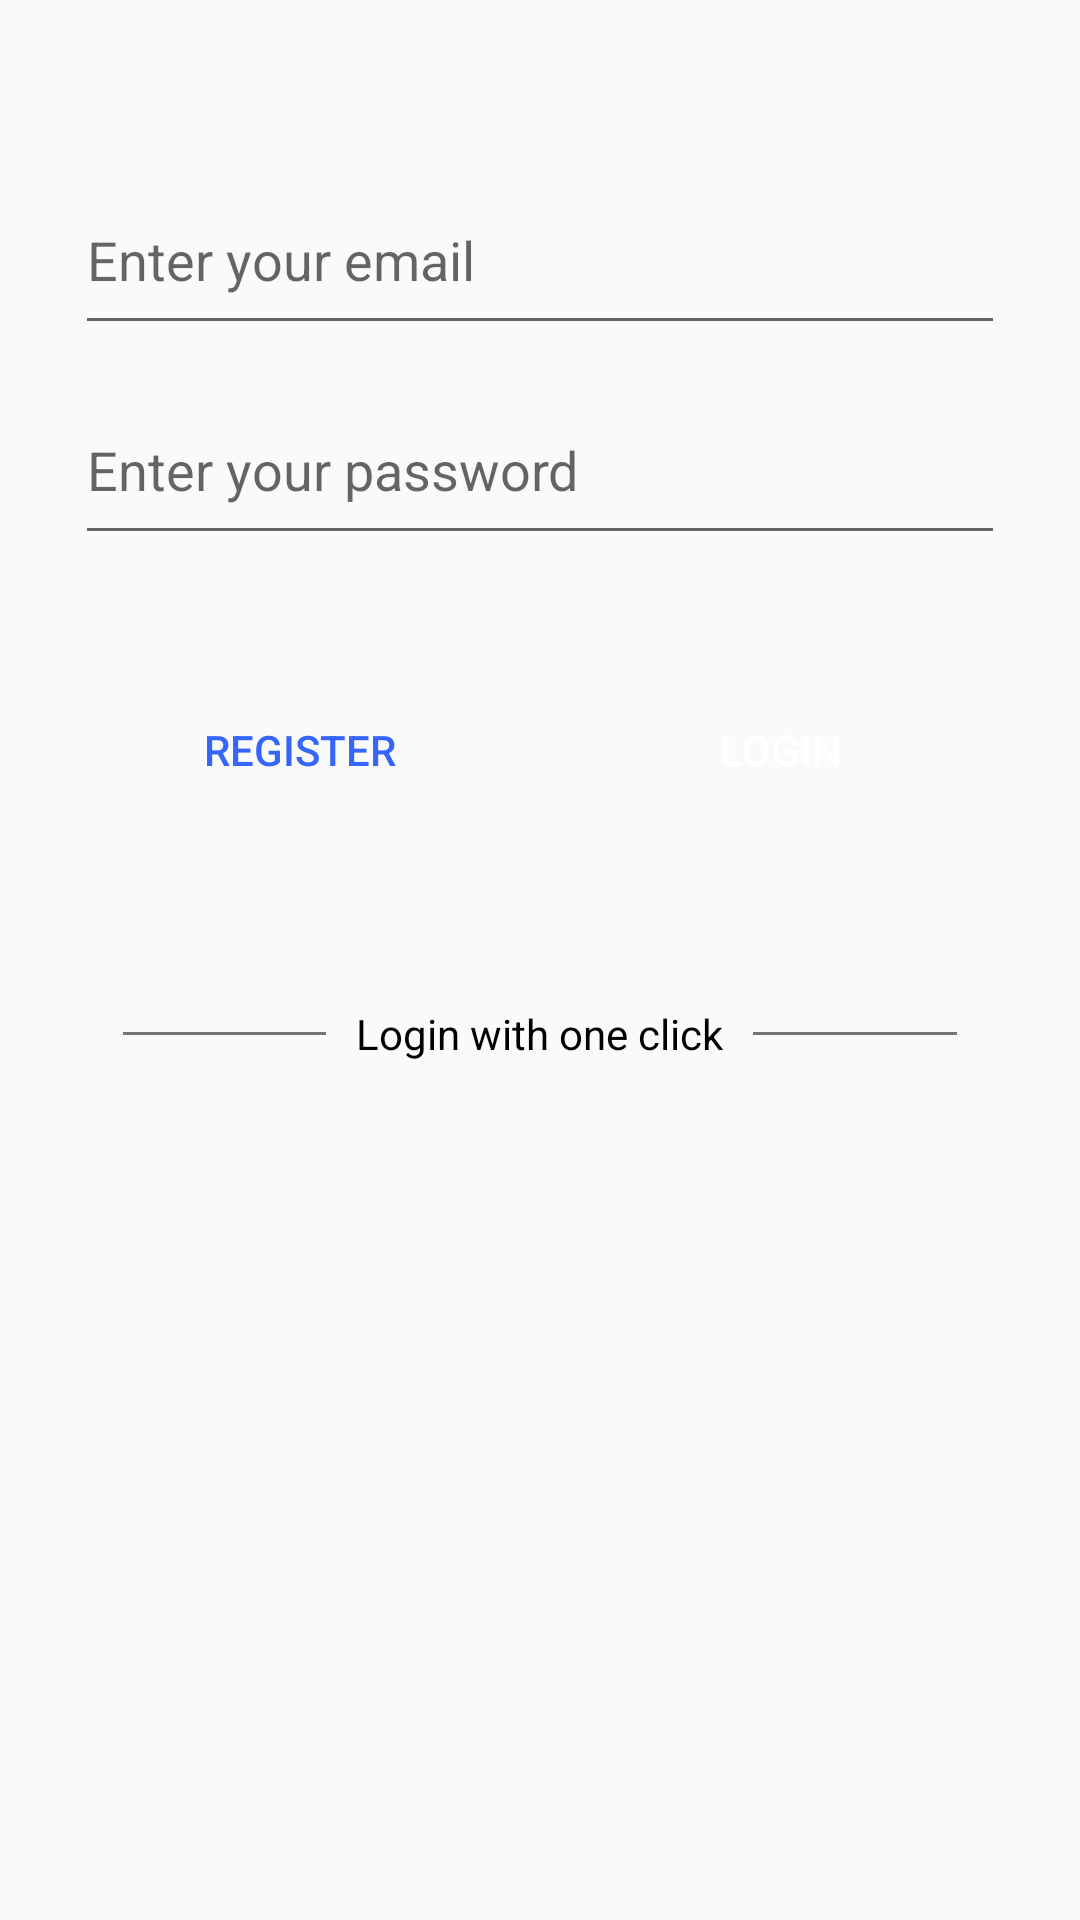

Write the Android layout XML for this screen, with the resource values it uses.
<!-- AndroidManifest.xml: application theme AppTheme -->
<!-- res/layout/activity_main.xml -->
<?xml version="1.0" encoding="utf-8"?>
<LinearLayout xmlns:android="http://schemas.android.com/apk/res/android"
    xmlns:app="http://schemas.android.com/apk/res-auto"
    xmlns:tools="http://schemas.android.com/tools"
    android:layout_width="match_parent"
    android:layout_height="match_parent"
    android:orientation="vertical"
    tools:context="com.example.chingizmammadli.newspaper.MainActivity">

    <ScrollView
        android:layout_width="match_parent"
        android:layout_height="match_parent"
        android:padding="25dp">

        <LinearLayout
            android:layout_width="match_parent"
            android:layout_height="match_parent"
            android:orientation="vertical">

            <EditText
                android:id="@+id/login_email"
                android:layout_width="match_parent"
                android:layout_height="60dp"

                android:layout_marginTop="30dp"
                android:hint="@string/login_emailField_hint"
                android:inputType="textEmailAddress"

                tools:layout_editor_absoluteX="8dp"
                tools:layout_editor_absoluteY="0dp" />

            <EditText
                android:id="@+id/login_password"
                android:layout_width="match_parent"
                android:layout_height="60dp"

                android:layout_marginTop="10dp"
                android:hint="@string/login_passwordField_hint"
                android:inputType="textPassword"

                tools:layout_editor_absoluteX="8dp"
                tools:layout_editor_absoluteY="0dp" />

            <LinearLayout
                android:layout_width="match_parent"
                android:layout_height="wrap_content">

                <RelativeLayout
                    android:layout_width="match_parent"
                    android:layout_height="wrap_content"
                    android:layout_marginTop="20dp">

                    <Button
                        android:id="@+id/loginScreen_registerButton"
                        android:layout_width="150dp"
                        android:layout_height="50dp"
                        android:layout_alignParentLeft="true"
                        android:layout_marginTop="20dp"

                        android:background="@drawable/white_bg"
                        android:text="Register"
                        android:textColor="@color/register_button_text_color" />

                    <Button
                        android:id="@+id/login_button"
                        android:layout_width="150dp"
                        android:layout_height="50dp"
                        android:layout_alignParentRight="true"
                        android:layout_marginTop="20dp"

                        android:background="@drawable/blue_bg"
                        android:text="Login"
                        android:textColor="@color/login_button_text_color" />
                </RelativeLayout>
            </LinearLayout>

            <RelativeLayout
                android:layout_width="match_parent"
                android:layout_height="wrap_content"
                android:layout_centerVertical="true"
                android:layout_marginTop="60dp">

                <TextView
                    android:id="@+id/social_login_header"
                    android:layout_width="wrap_content"
                    android:layout_height="wrap_content"
                    android:layout_centerInParent="true"
                    android:layout_marginLeft="10dp"
                    android:layout_marginRight="10dp"
                    android:text="@string/social_login_header"
                    android:textColor="#000000" />

                <View
                    android:layout_width="match_parent"
                    android:layout_height="1dp"
                    android:layout_centerVertical="true"
                    android:layout_marginLeft="16dp"
                    android:layout_toLeftOf="@id/social_login_header"
                    android:background="@color/social_login_header_line" />

                <View
                    android:layout_width="match_parent"
                    android:layout_height="1dp"
                    android:layout_centerVertical="true"
                    android:layout_marginRight="16dp"
                    android:layout_toRightOf="@id/social_login_header"
                    android:background="@color/social_login_header_line" />

            </RelativeLayout>
        </LinearLayout>
    </ScrollView>


</LinearLayout>
<!-- resources referenced by this layout -->
<resources>
  <color name="login_button_text_color">#ffffff</color>
  <color name="register_button_text_color">#3566f9</color>
  <color name="social_login_header_line">#757474</color>
  <string name="login_emailField_hint">Enter your email</string>
  <string name="login_passwordField_hint">Enter your password</string>
  <string name="social_login_header">Login with one click</string>
  <style name="AppTheme" parent="Theme.AppCompat.Light.DarkActionBar">
          
          <item name="colorPrimary">@color/colorPrimary</item>
          <item name="colorPrimaryDark">@color/colorPrimaryDark</item>
          <item name="colorAccent">@color/colorAccent</item>
      </style>
  <color name="colorPrimary">#3F51B5</color>
  <color name="colorPrimaryDark">#303F9F</color>
  <color name="colorAccent">#FF4081</color>
</resources>
